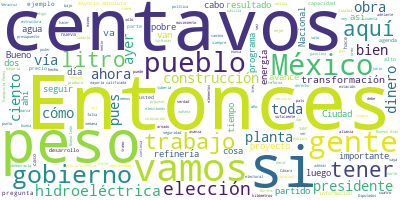

Data behind this chart, as committed beside it:
Participante, Texto, Sentimiento, Palabras, Dia, Mes, Anio
PRESIDENTE ANDRES MANUEL LOPEZ OBRADOR, Buenos días. Ánimo., 0.0, 3, 07, 06, 2021
PRESIDENTE ANDRES MANUEL LOPEZ OBRADOR, Bueno, vamos a iniciar la semana. Primer…, 0.0, 60, 07, 06, 2021
PRESIDENTE ANDRES MANUEL LOPEZ OBRADOR, Ha habido pocas elecciones como las de a…, 0.0, 61, 07, 06, 2021
PRESIDENTE ANDRES MANUEL LOPEZ OBRADOR, La gente se portó muy bien, los que pert…, 0.0, 50, 07, 06, 2021
PRESIDENTE ANDRES MANUEL LOPEZ OBRADOR, El viernes, el sábado y el domingo hubo …, 0.0, 67, 07, 06, 2021
PRESIDENTE ANDRES MANUEL LOPEZ OBRADOR, Lo más importante es que se llevaron a c…, 0.0, 29, 07, 06, 2021
PRESIDENTE ANDRES MANUEL LOPEZ OBRADOR, Muy importante el resultado también, por…, 0.0, 58, 07, 06, 2021
PRESIDENTE ANDRES MANUEL LOPEZ OBRADOR, Yo agradezco mucho porque, como resultad…, 0.0, 31, 07, 06, 2021
PRESIDENTE ANDRES MANUEL LOPEZ OBRADOR, ¿Y esto qué significa?, 0.0, 4, 07, 06, 2021
PRESIDENTE ANDRES MANUEL LOPEZ OBRADOR, Significa tener garantizado el presupues…, 0.0, 85, 07, 06, 2021
PRESIDENTE ANDRES MANUEL LOPEZ OBRADOR, Entonces, muchas gracias, muchas gracias…, 0.0, 19, 07, 06, 2021
PRESIDENTE ANDRES MANUEL LOPEZ OBRADOR, Y ahora sí, vamos a quién es quién en lo…, 0.0, 61, 07, 06, 2021
SURIT BERENICE ROMERO DOMINGUEZ, Con su permiso. Buenos días a todas y to…, 0.0, 9, 07, 06, 2021
SURIT BERENICE ROMERO DOMINGUEZ, En el quién es quién de los precios de l…, 0.0, 52, 07, 06, 2021
SURIT BERENICE ROMERO DOMINGUEZ, La mezcla mexicana de petróleo, también …, 0.0, 20, 07, 06, 2021
SURIT BERENICE ROMERO DOMINGUEZ, De nueva cuenta los indicadores de ganan…, 0.0, 21, 07, 06, 2021
SURIT BERENICE ROMERO DOMINGUEZ, En la gasolina regular el margen de gana…, 0.0, 67, 07, 06, 2021
SURIT BERENICE ROMERO DOMINGUEZ, El indicador de ganancia más alto en la …, 0.0, 34, 07, 06, 2021
SURIT BERENICE ROMERO DOMINGUEZ, El más bajo lo registró la estación de s…, 0.0, 33, 07, 06, 2021
SURIT BERENICE ROMERO DOMINGUEZ, En el diésel, Sonora ha reportado por va…, 0.0, 41, 07, 06, 2021
SURIT BERENICE ROMERO DOMINGUEZ, El más bajo, con 15 centavos con la fran…, 0.0, 24, 07, 06, 2021
SURIT BERENICE ROMERO DOMINGUEZ, Por lo que hace a las acciones de verifi…, 0.0, 30, 07, 06, 2021
SURIT BERENICE ROMERO DOMINGUEZ, Se realizaron 215 visitas. Continúan las…, 0.0, 40, 07, 06, 2021
SURIT BERENICE ROMERO DOMINGUEZ, En una estación de servicio, ubicada en …, 0.0, 21, 07, 06, 2021
SURIT BERENICE ROMERO DOMINGUEZ, En la app Litro por Litro, los precios m…, 0.0, 47, 07, 06, 2021
SURIT BERENICE ROMERO DOMINGUEZ, Por su parte, los más altos, con 21 peso…, 0.0, 32, 07, 06, 2021
SURIT BERENICE ROMERO DOMINGUEZ, En la Premium las más baratas se vendier…, 0.0, 37, 07, 06, 2021
SURIT BERENICE ROMERO DOMINGUEZ, Las más caras las encontramos nuevamente…, 0.0, 34, 07, 06, 2021
SURIT BERENICE ROMERO DOMINGUEZ, En el diésel, los más baratos los mantuv…, 0.0, 30, 07, 06, 2021
SURIT BERENICE ROMERO DOMINGUEZ, Los más caros se registraron en Pénjamo,…, 0.0, 29, 07, 06, 2021
SURIT BERENICE ROMERO DOMINGUEZ, Los permisionarios en la Ciudad de Méxic…, 0.0, 21, 07, 06, 2021
SURIT BERENICE ROMERO DOMINGUEZ, En el gas estacionario el margen más alt…, 0.0, 70, 07, 06, 2021
SURIT BERENICE ROMERO DOMINGUEZ, En el gas LP en cilindro, por segunda se…, 0.0, 78, 07, 06, 2021
SURIT BERENICE ROMERO DOMINGUEZ, Con corte al 2 de junio, los precios pro…, 0.0, 43, 07, 06, 2021
SURIT BERENICE ROMERO DOMINGUEZ, En las acciones de verificación a las es…, 0.0, 50, 07, 06, 2021
SURIT BERENICE ROMERO DOMINGUEZ, Es cuanto, señor presidente., 0.0, 4, 07, 06, 2021
PRESIDENTE ANDRES MANUEL LOPEZ OBRADOR, Ahora sí vamos con los videos., 0.0, 6, 07, 06, 2021
PREGUNTA, La Secretaría de la Defensa Nacional inf…, 0.0, 23, 07, 06, 2021
PREGUNTA, En la pista norte y central, plataforma …, 0.0, 45, 07, 06, 2021
PREGUNTA, En la terminal de pasajeros se continúa …, 0.0, 37, 07, 06, 2021
PREGUNTA, En el eje troncal de circulación y obras…, 0.0, 40, 07, 06, 2021
PREGUNTA, En la vialidad y barda perimetral perman…, 0.0, 19, 07, 06, 2021
PREGUNTA, En la interconexión vial tramo caseta Tu…, 0.0, 35, 07, 06, 2021
PREGUNTA, A la fecha se han generado 95 mil 998 em…, 0.0, 16, 07, 06, 2021
PREGUNTA, Gobierno de México., 0.0, 3, 07, 06, 2021
PREGUNTA, Avance en la construcción de la refinerí…, 0.0, 10, 07, 06, 2021
ROCIO NAHLE GARCIA, Este es el reporte del 7 de junio de la …, 0.0, 14, 07, 06, 2021
ROCIO NAHLE GARCIA, La construcción de la obra civil ya va m…, 0.0, 22, 07, 06, 2021
PREGUNTA, El avance en estos meses ha sido signifi…, 0.0, 35, 07, 06, 2021
PREGUNTA, Los edificios administrativos que confor…, 0.0, 33, 07, 06, 2021
PREGUNTA, El edificio de mantenimiento satélite se…, 0.0, 20, 07, 06, 2021
PREGUNTA, El cuarto de control, el de comunicacion…, 0.0, 31, 07, 06, 2021
PREGUNTA, En las plantas químicas de procesos de r…, 0.0, 13, 07, 06, 2021
PREGUNTA, Esta semana se realizó la descarga de un…, 0.0, 20, 07, 06, 2021
PREGUNTA, En las 17 plantas se avanza en los traba…, 0.0, 45, 07, 06, 2021
PREGUNTA, Se iniciaron las maniobras de colocación…, 0.0, 42, 07, 06, 2021
PREGUNTA, En el paquete 2 y 3, Samsung avanza en t…, 0.0, 25, 07, 06, 2021
PREGUNTA, En el paquete 4, a cargo de Techint, se …, 0.0, 19, 07, 06, 2021
PREGUNTA, Respecto al área de almacenamiento, se t…, 0.0, 41, 07, 06, 2021
PREGUNTA, Con respecto a las esferas de almacenami…, 0.0, 51, 07, 06, 2021
... 295 more rows
